Labelled photos from "Images", an image-classification folder in Gabe-flomo/Filtr. The possible labels are: kick drum, snare drum.

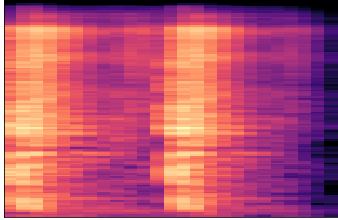
Label: snare drum

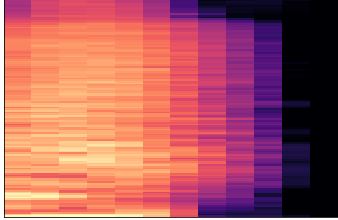
Label: snare drum

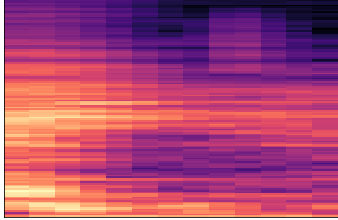
Label: snare drum

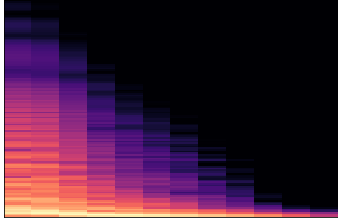
Label: kick drum

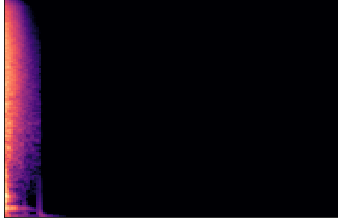
Label: snare drum

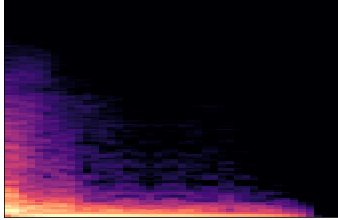
Label: kick drum
